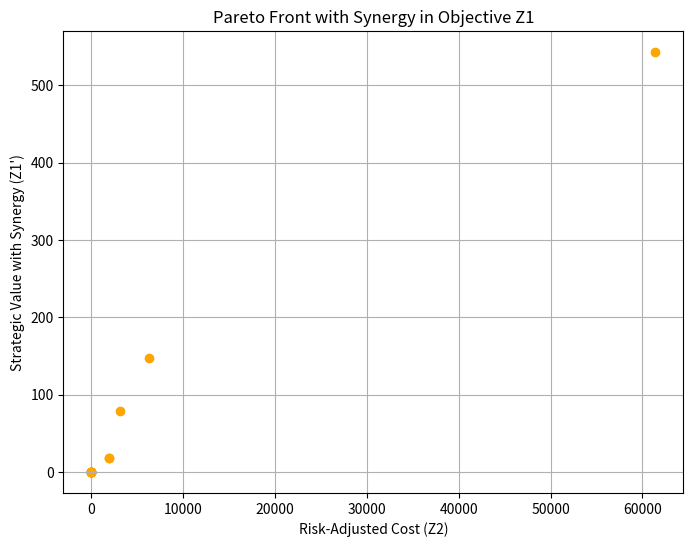

This chart was generated by the following Python code:
# Re-import necessary libraries after code execution state reset
import numpy as np
import matplotlib.pyplot as plt
import random

# Problem Configuration
NUM_PROJECTS = 20
POP_SIZE = 20
LAMBDA_SYNERGY = 0.05
MAX_SELECTED = 10
NEIGHBOR_SIZE = 3
MAX_GEN = 50

# Generate project data
project_data = [{
    'roi': random.uniform(10, 100),
    'cost': random.uniform(1000, 10000),
    'synergy': random.uniform(50, 500),
    'risk': random.uniform(0.05, 0.4),
} for _ in range(NUM_PROJECTS)]

# Generate random symmetric synergy matrix delta_ij
delta_matrix = np.zeros((NUM_PROJECTS, NUM_PROJECTS))
for i in range(NUM_PROJECTS):
    for j in range(i + 1, NUM_PROJECTS):
        delta_matrix[i][j] = delta_matrix[j][i] = random.uniform(0, 100)

# Initialize individual solution
def init_solution():
    ind = []
    for _ in range(NUM_PROJECTS):
        x = 1 if random.random() < 0.3 else 0
        a = random.uniform(0, 1)
        b = random.uniform(0, 1 - a)
        c = 1 - a - b
        s = random.randint(1, 6)
        ind += [x, a, b, c, s]
    return ind

# Scalarize function
def scalarize(fitness, weights, ideal):
    return max([weights[i] * abs(fitness[i] - ideal[i]) for i in range(2)])

# Mutation
def mutate(ind):
    for i in range(0, len(ind), 5):
        if random.random() < 0.1:
            ind[i] = 1 - int(round(ind[i]))
        a = ind[i + 1]
        b = ind[i + 2]
        c = ind[i + 3]
        total = a + b + c
        if total == 0:
            a, b, c = 1.0, 0.0, 0.0
        else:
            a, b, c = a / total, b / total, c / total
        ind[i + 1] = a
        ind[i + 2] = b
        ind[i + 3] = c
    return ind

# Evaluation function with synergy
def evaluate(individual):
    total_roi = 0
    total_cost = 0
    x = []

    for i in range(NUM_PROJECTS):
        xi = int(round(individual[i * 5]))
        x.append(xi)
        a = individual[i * 5 + 1]
        b = individual[i * 5 + 2]
        c = individual[i * 5 + 3]

        if xi == 0:
            continue

        proj = project_data[i]
        ROI = proj['roi']
        cost = proj['cost']
        risk = proj['risk']

        total_roi += ROI * (1 - risk)
        total_cost += (a + b + c) * cost * (1 + risk)

    total_synergy = sum(delta_matrix[i][j] * x[i] * x[j]
                        for i in range(NUM_PROJECTS) for j in range(i + 1, NUM_PROJECTS))

    z1 = - (total_roi + LAMBDA_SYNERGY * total_synergy)
    z2 = total_cost

    if sum(x) > MAX_SELECTED:
        z2 += (sum(x) - MAX_SELECTED) * 10000

    return z1, z2

# Generate weights and neighbors
weights = [[i / (POP_SIZE - 1), 1 - i / (POP_SIZE - 1)] for i in range(POP_SIZE)]
neighbors = [sorted(range(POP_SIZE), key=lambda j: np.linalg.norm(np.array(weights[i]) - np.array(weights[j])))[:NEIGHBOR_SIZE] for i in range(POP_SIZE)]

# Initialize population
population = [init_solution() for _ in range(POP_SIZE)]
fitnesses = [evaluate(ind) for ind in population]
ideal_point = [min(f[i] for f in fitnesses) for i in range(2)]

# MOEA/D Evolution
for gen in range(MAX_GEN):
    for i in range(POP_SIZE):
        k, l = random.sample(neighbors[i], 2)
        parent1, parent2 = population[k], population[l]
        cut = random.randint(0, len(parent1))
        child = parent1[:cut] + parent2[cut:]
        child = mutate(child)
        fit_child = evaluate(child)
        for j in neighbors[i]:
            if scalarize(fit_child, weights[j], ideal_point) < scalarize(fitnesses[j], weights[j], ideal_point):
                population[j] = child
                fitnesses[j] = fit_child
                ideal_point = [min(ideal_point[d], fit_child[d]) for d in range(2)]

# Plot result
f1 = [-f[0] for f in fitnesses]
f2 = [f[1] for f in fitnesses]

plt.figure(figsize=(8, 6))
plt.scatter(f2, f1, c="orange")
plt.xlabel("Risk-Adjusted Cost (Z2)")
plt.ylabel("Strategic Value with Synergy (Z1')")
plt.title("Pareto Front with Synergy in Objective Z1")
plt.grid()
plt.show()
